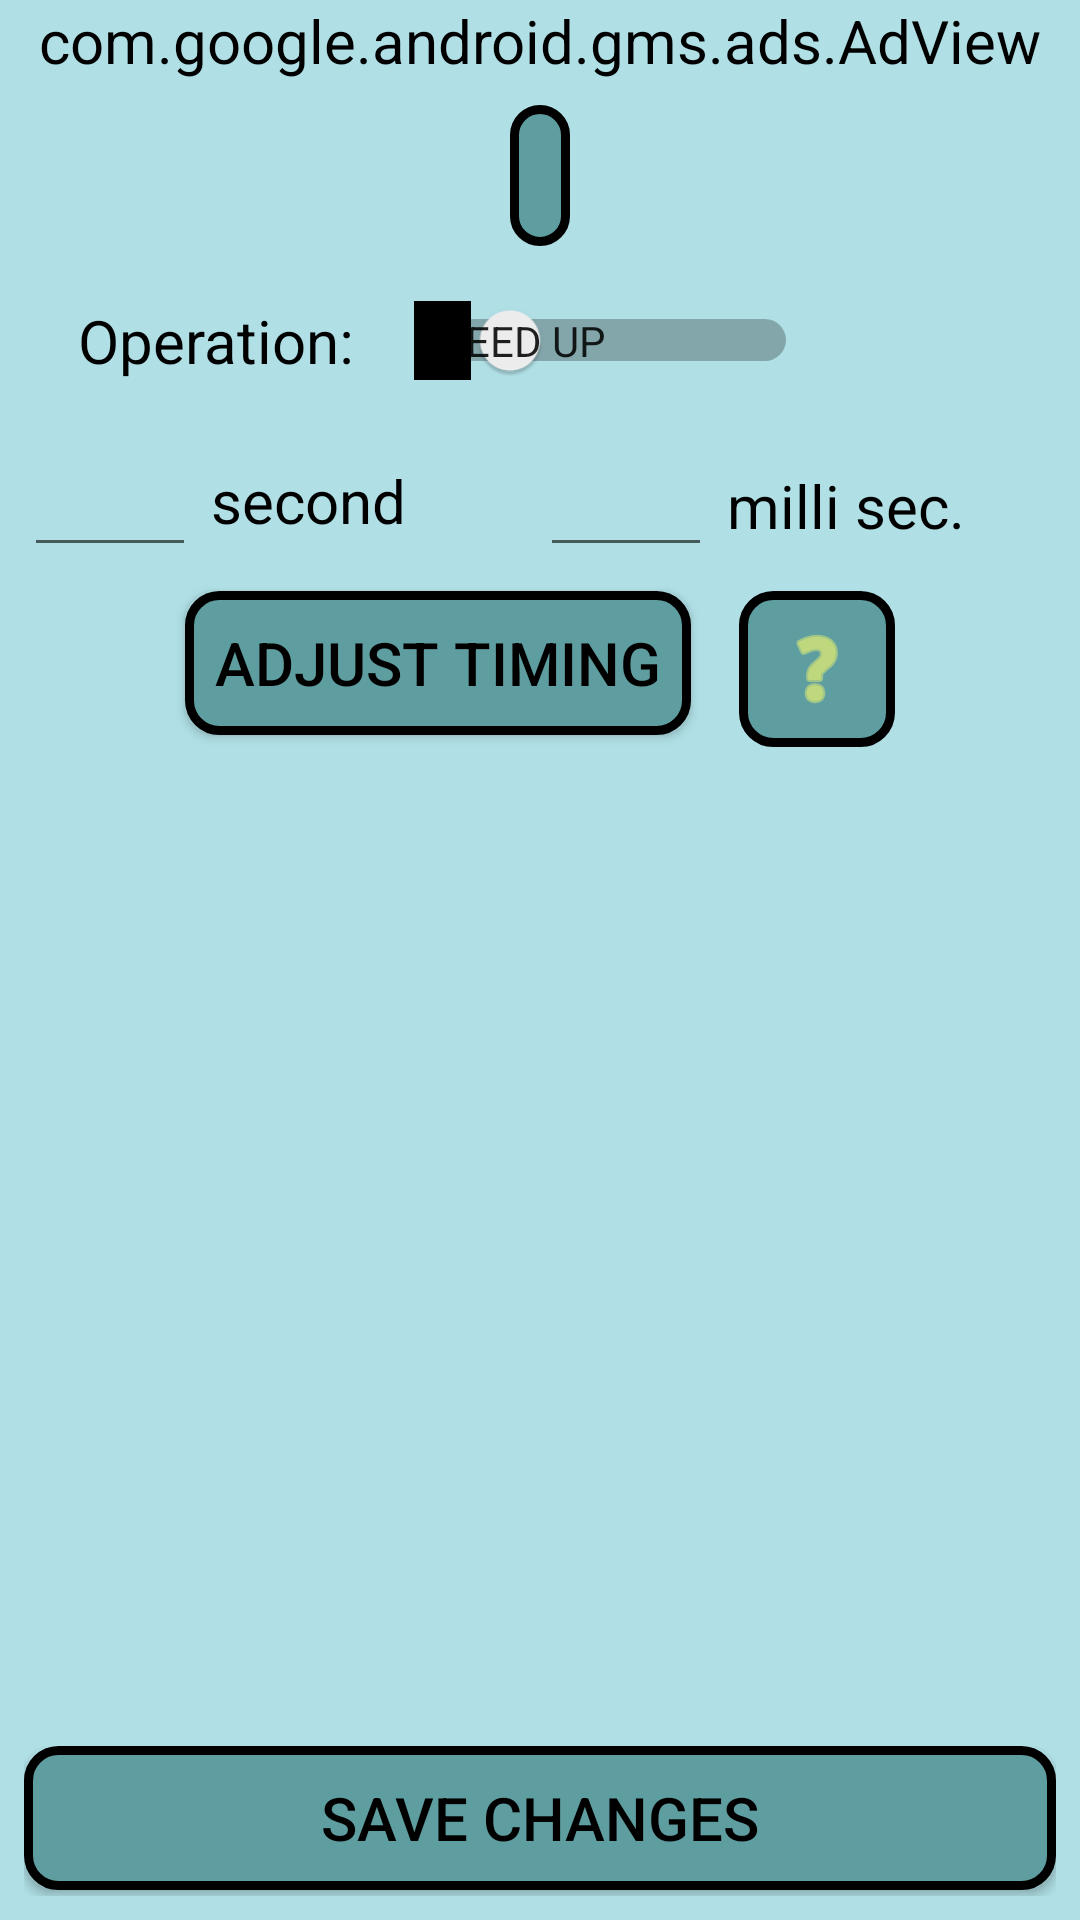

Write the Android layout XML for this screen, with the resource values it uses.
<!-- AndroidManifest.xml: activity theme AppTheme -->
<!-- res/layout/adjuster.xml -->
<?xml version="1.0" encoding="utf-8"?>
<androidx.constraintlayout.widget.ConstraintLayout xmlns:android="http://schemas.android.com/apk/res/android"
    xmlns:app="http://schemas.android.com/apk/res-auto"
    xmlns:ads="http://schemas.android.com/apk/res-auto"
    xmlns:tools="http://schemas.android.com/tools"
    android:layout_width="match_parent"
    android:layout_height="match_parent">

    <TextView
        android:id="@+id/fileNameTextView"
        android:layout_width="wrap_content"
        android:layout_height="wrap_content"
        android:layout_marginStart="16dp"
        android:layout_marginLeft="16dp"
        android:layout_marginTop="8dp"
        android:layout_marginEnd="16dp"
        android:layout_marginRight="16dp"
        android:background="@drawable/dark_background_black_border_rounded"
        android:gravity="center"
        android:maxLines="1"
        android:singleLine="true"
        app:layout_constraintEnd_toEndOf="parent"
        app:layout_constraintStart_toStartOf="parent"
        app:layout_constraintTop_toBottomOf="@+id/adView" />

    <Switch
        android:id="@+id/delayOrSpeedUpSwitch"
        android:layout_width="wrap_content"
        android:layout_height="wrap_content"
        android:layout_marginStart="16dp"
        android:layout_marginTop="8dp"
        android:gravity="start"
        android:padding="10dp"
        android:showText="true"
        android:switchPadding="20dp"
        android:text="@string/delay_or_speed_up"
        android:textOff="@string/speed_up"
        android:textOn="@string/delay"
        app:layout_constraintStart_toStartOf="parent"
        app:layout_constraintTop_toBottomOf="@+id/fileNameTextView" />

    <LinearLayout
        android:id="@+id/linearLayout2"
        android:layout_width="0dp"
        android:layout_height="50dp"
        android:layout_marginStart="8dp"
        android:layout_marginLeft="8dp"
        android:layout_marginEnd="8dp"
        android:layout_marginRight="8dp"
        android:layout_marginBottom="8dp"
        android:orientation="horizontal"
        app:layout_constraintBottom_toBottomOf="parent"
        app:layout_constraintEnd_toEndOf="parent"
        app:layout_constraintStart_toStartOf="parent">

        <Button
            android:id="@+id/saveButton"
            android:layout_width="0dp"
            android:layout_height="wrap_content"
            android:layout_weight="1"
            android:background="@drawable/dark_background_black_border_rounded"
            android:onClick="saveButtonOnClick"
            android:text="@string/save" />
    </LinearLayout>

    <LinearLayout
        android:id="@+id/linearLayout"
        android:layout_width="0dp"
        android:layout_height="wrap_content"
        android:layout_marginStart="8dp"
        android:layout_marginLeft="8dp"
        android:layout_marginTop="8dp"
        android:layout_marginEnd="8dp"
        android:layout_marginRight="8dp"
        android:orientation="horizontal"
        app:layout_constraintEnd_toEndOf="parent"
        app:layout_constraintStart_toStartOf="parent"
        app:layout_constraintTop_toBottomOf="@+id/delayOrSpeedUpSwitch">

        <EditText
            android:id="@+id/secondsEditText"
            android:layout_width="0dp"
            android:layout_height="wrap_content"
            android:layout_weight="1"
            android:ems="10"
            android:gravity="center"
            android:importantForAutofill="no"
            android:inputType="number"
            tools:ignore="LabelFor" />

        <TextView
            android:layout_width="0dp"
            android:layout_height="match_parent"
            android:layout_weight="2"
            android:gravity="center|start"
            android:padding="5dp"
            android:text="@string/seconds" />

        <EditText
            android:id="@+id/millisecondsEditText"
            android:layout_width="0dp"
            android:layout_height="wrap_content"
            android:layout_weight="1"
            android:ems="10"
            android:gravity="center"
            android:importantForAutofill="no"
            android:inputType="number"
            tools:ignore="LabelFor" />

        <TextView
            android:layout_width="0dp"
            android:layout_height="wrap_content"
            android:layout_weight="2"
            android:padding="5dp"
            android:text="@string/milliseconds" />

    </LinearLayout>

    <Button
        android:id="@+id/performAdjustButton"
        android:layout_width="wrap_content"
        android:layout_height="wrap_content"
        android:layout_marginStart="8dp"
        android:layout_marginTop="8dp"
        android:layout_weight="1"
        android:background="@drawable/dark_background_black_border_rounded"
        android:onClick="performAdjustOperation"
        android:text="@string/adjust_button_text"
        app:layout_constraintStart_toStartOf="parent"
        app:layout_constraintTop_toBottomOf="@+id/linearLayout"
        app:layout_constraintEnd_toStartOf="@+id/infoButton"
        app:layout_constraintHorizontal_chainStyle="packed"/>

    <ListView
        android:id="@+id/subtitleDisplayerView"
        android:layout_width="0dp"
        android:layout_height="0dp"
        android:layout_marginTop="8dp"
        android:layout_marginEnd="8dp"
        android:layout_marginBottom="8dp"
        app:layout_constraintBottom_toTopOf="@+id/linearLayout2"
        app:layout_constraintEnd_toEndOf="parent"
        app:layout_constraintStart_toStartOf="parent"
        app:layout_constraintTop_toBottomOf="@+id/performAdjustButton" />

    <ImageButton
        android:id="@+id/infoButton"
        android:layout_width="wrap_content"
        android:layout_height="wrap_content"
        android:layout_marginStart="16dp"
        android:layout_marginTop="8dp"
        android:layout_marginEnd="8dp"
        android:background="@drawable/dark_background_black_border_rounded"
        android:contentDescription="@string/action_info"
        android:onClick="infoButtonOnClick"
        android:tint="@color/warning"
        app:layout_constraintEnd_toEndOf="parent"
        app:layout_constraintStart_toEndOf="@+id/performAdjustButton"
        app:layout_constraintTop_toBottomOf="@+id/linearLayout"
        app:srcCompat="@android:drawable/ic_menu_help" />

    <com.google.android.gms.ads.AdView
        android:id="@+id/adView"
        android:layout_width="0dp"
        android:layout_height="wrap_content"
        android:layout_marginStart="8dp"
        android:layout_marginLeft="8dp"
        android:layout_marginEnd="8dp"
        android:layout_marginRight="8dp"
        app:layout_constraintEnd_toEndOf="parent"
        app:layout_constraintStart_toStartOf="parent"
        app:layout_constraintTop_toTopOf="parent"
        ads:adSize="BANNER"
        ads:adUnitId="@string/adjust_ad_unit_id"/>

</androidx.constraintlayout.widget.ConstraintLayout>
<!-- resources referenced by this layout -->
<resources>
  <color name="warning">#FFFF66</color>
  <!-- drawable dark_background_black_border_rounded (drawable) -->
  <?xml version="1.0" encoding="utf-8"?>
  <shape xmlns:android="http://schemas.android.com/apk/res/android"
      android:shape="rectangle">
      <stroke
          android:width="3dp"
          android:color="#000000" />
      <solid android:color="@color/colorPrimaryDark"/>
      <corners android:radius="10dp"/>
      <padding
          android:left="10dp"
          android:top="10dp"
          android:right="10dp"
          android:bottom="10dp"    >
      </padding>
  </shape>
  <string name="action_info">Information</string>
  <string name="adjust_button_text">Adjust timing</string>
  <string name="delay">Delay</string>
  <string name="delay_or_speed_up">Operation:</string>
  <string name="milliseconds">milli sec.</string>
  <string name="save">Save changes</string>
  <string name="seconds">second</string>
  <string name="speed_up">Speed up</string>
  <style name="AppTheme" parent="Theme.AppCompat.Light">
          
          <item name="android:background">@color/colorPrimary</item>
          <item name="android:windowBackground">@color/colorPrimary</item>
          <item name="android:colorBackground">@color/colorPrimary</item>
  
          <item name="android:textSize">20sp</item>
          <item name="android:textColor">@android:color/black</item>
      </style>
  <color name="colorPrimaryDark">#5F9EA0</color>
  <color name="colorPrimary">#B0E0E6</color>
</resources>
